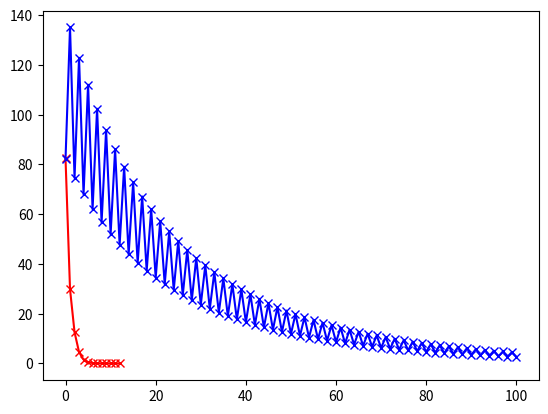

Write the Python code that produced this figure.
import numpy as np
import scipy.linalg
from numpy import dot
import matplotlib.pyplot as plt

tolerance = 1e-3
max_iter = 100
N = 40
cg_residuals = []
gr_residuals = []

def CG(A, x0, b):
    iter = 1
    # P = np.identity(N) # Preconditioner
    P = np.linalg.inv(np.diagflat(np.diag(A))) # Jacobi Preconditoner P = diag(A)^-1
    print(P)
    print(A)

    r0 = b - dot(A, x0) # For the first iteration search direction is like with gradient methods
    h0 = dot(P, r0)
    p0 = h0.copy()
        
    while True:
        a0 = (dot(r0, h0)) / (dot(p0, dot(A, p0))) # Search direction
        x1 = x0 + dot(a0, p0)
        r1 = r0 - dot(a0, dot(A, p0))
        h1 = dot(P, r1) # Apply preconditioner
        cg_residuals.append(np.linalg.norm(r1))
        if np.linalg.norm(b-dot(A,x1)) < tolerance or iter > max_iter:
            break
        b0 = dot(r1, h1) / dot(r0, h0)
        p1 = h1 + dot(b0, p0)        
        iter += 1
        r0 = r1.copy()
        p0 = p1.copy()
        x0 = x1.copy()
        h0 = h1.copy()
    return x1

def gradient(A, x0, b):
    iter = 1
    r0 = b - dot(A, x0)
    while True:
        a0 = dot(r0, np.transpose(r0)) / dot(np.transpose(r0), dot(A, r0))
        x1 = x0 + dot(a0, r0)
        r1 = b - dot(A,x1) 
        gr_residuals.append(np.linalg.norm(r1))
        if np.linalg.norm(r1) < tolerance or iter > max_iter:
            break
        iter += 1
        r0 = r1.copy()
        x0 = x1.copy()
    return x1


A = np.random.rand(N, N)
A = np.dot(A, np.transpose(A)) + 4*np.identity(N) # A*A^T will get us a SPD matrix
x0 = np.zeros(N)
b = np.array(range(1, N+1))

ev = scipy.linalg.eig(A)[0]
if np.any(np.real(ev) < 0):
    print("Negative Eigenvalues, matrix is not semi-positive definite!")
    
sp_solution = scipy.linalg.solve(A,b)
cg_solution = CG(A, x0, b)
gr_solution = gradient(A, x0, b)

print("Delta Conjugate Gradient = ", np.linalg.norm(cg_solution - sp_solution))
print("Delta Simple Gradient = ", np.linalg.norm(gr_solution - sp_solution))

plt.plot(range(len(cg_residuals)), cg_residuals, "rx-")
plt.plot(range(len(gr_residuals)), gr_residuals, "bx-")
plt.show()
